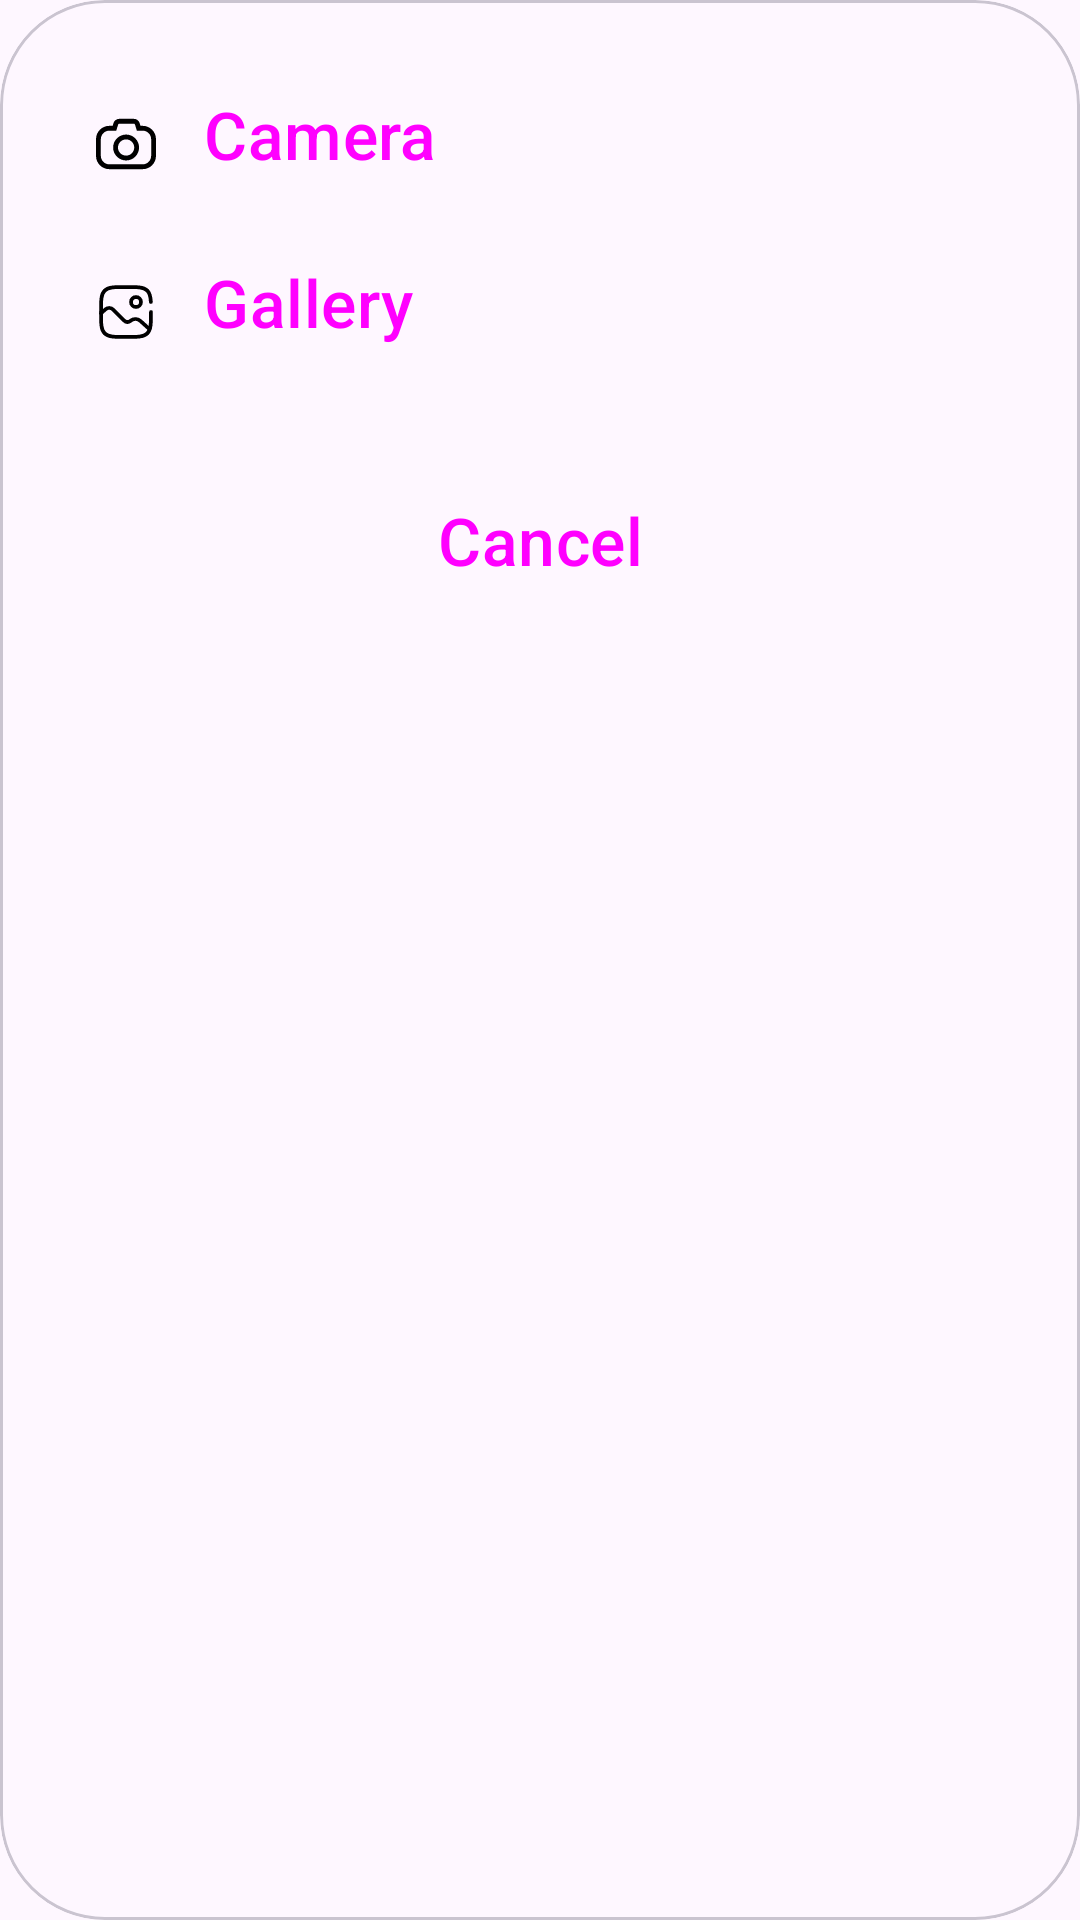

This screen was rendered from an Android layout file. Write that file and the resources it references.
<!-- AndroidManifest.xml: application theme Theme.Notes -->
<!-- res/layout/custom_dialog.xml -->
<?xml version="1.0" encoding="utf-8"?>
<com.google.android.material.card.MaterialCardView xmlns:android="http://schemas.android.com/apk/res/android"
    xmlns:app="http://schemas.android.com/apk/res-auto"
    android:layout_width="match_parent"
    android:layout_height="wrap_content"
    app:cardCornerRadius="35dp"
    app:contentPadding="8dp"
    >

    <androidx.constraintlayout.widget.ConstraintLayout
        android:layout_width="match_parent"
        android:layout_height="wrap_content"
        android:layout_margin="8dp"
        >

        <Button
            android:id="@+id/btn_camera"
            style="@style/TextButtonWithIconStyle"
            android:layout_width="0dp"
            android:layout_height="wrap_content"
            android:drawableLeft="@drawable/ic_camera"
            android:drawablePadding="16dp"
            android:text="@string/camera"
            app:layout_constraintEnd_toEndOf="parent"
            app:layout_constraintStart_toStartOf="parent"
            app:layout_constraintTop_toTopOf="parent"
            />

        <Button
            android:id="@+id/btn_gallery"
            style="@style/TextButtonWithIconStyle"
            android:layout_width="0dp"
            android:layout_height="wrap_content"
            android:drawableLeft="@drawable/ic_gallery"
            android:text="@string/gallery"
            app:layout_constraintEnd_toEndOf="parent"
            app:layout_constraintStart_toStartOf="parent"
            app:layout_constraintTop_toBottomOf="@id/btn_camera"
            />

        <Button
            android:id="@+id/btn_cancel"
            style="@style/Widget.Material3.Button.OutlinedButton"
            android:layout_width="0dp"
            android:layout_height="wrap_content"
            android:layout_marginStart="80dp"
            android:layout_marginTop="140dp"
            android:layout_marginEnd="80dp"
            android:layout_marginBottom="8dp"
            android:text="@string/cancel"
            android:textSize="22sp"
            app:layout_constraintBottom_toBottomOf="parent"
            app:layout_constraintEnd_toEndOf="parent"
            app:layout_constraintStart_toStartOf="parent"
            app:layout_constraintTop_toTopOf="parent"
            app:layout_constraintVertical_bias="1.0" />
    </androidx.constraintlayout.widget.ConstraintLayout>


</com.google.android.material.card.MaterialCardView>
<!-- resources referenced by this layout -->
<resources>
  <!-- drawable ic_camera (drawable) -->
  <vector android:height="20dp" android:viewportHeight="74.207"
      android:viewportWidth="74.207" android:width="20dp" xmlns:android="http://schemas.android.com/apk/res/android">
      <path android:fillColor="#000000" android:pathData="M57.746,14.658h-2.757l-1.021,-3.363c-0.965,-3.178 -3.844,-5.313 -7.164,-5.313H28.801c-3.321,0 -6.201,2.135 -7.165,5.313l-1.021,3.363h-4.153C7.385,14.658 0,22.043 0,31.121v20.642c0,9.077 7.385,16.462 16.462,16.462h41.283c9.077,0 16.462,-7.385 16.462,-16.462V31.121C74.208,22.043 66.823,14.658 57.746,14.658zM68.208,51.762c0,5.769 -4.693,10.462 -10.462,10.462H16.462C10.693,62.223 6,57.53 6,51.762V31.121c0,-5.769 4.693,-10.462 10.462,-10.462h8.603l2.313,-7.621c0.192,-0.631 0.764,-1.055 1.423,-1.055h18.003c0.659,0 1.23,0.424 1.423,1.057l2.314,7.619h7.204c5.769,0 10.462,4.693 10.462,10.462L68.208,51.762L68.208,51.762z"/>
      <path android:fillColor="#000000" android:pathData="M37.228,25.406c-8.844,0 -16.04,7.195 -16.04,16.04c0,8.844 7.195,16.039 16.04,16.039s16.041,-7.195 16.041,-16.039C53.269,32.601 46.073,25.406 37.228,25.406zM37.228,51.486c-5.536,0 -10.04,-4.504 -10.04,-10.039c0,-5.536 4.504,-10.04 10.04,-10.04c5.537,0 10.041,4.504 10.041,10.04C47.269,46.982 42.765,51.486 37.228,51.486z"/>
  </vector>
  <!-- drawable ic_gallery (drawable) -->
  <vector android:height="20dp" android:viewportHeight="24"
      android:viewportWidth="24" android:width="20dp" xmlns:android="http://schemas.android.com/apk/res/android">
      <path android:fillColor="#00000000"
          android:pathData="M16,8m-2,0a2,2 0,1 1,4 0a2,2 0,1 1,-4 0"
          android:strokeColor="@color/black" android:strokeWidth="1.5"/>
      <path android:fillColor="#00000000"
          android:pathData="M2,12.5L3.752,10.967C4.663,10.17 6.036,10.216 6.892,11.072L11.182,15.362C11.869,16.049 12.951,16.143 13.746,15.584L14.045,15.374C15.189,14.57 16.737,14.663 17.777,15.599L21,18.5"
          android:strokeColor="@color/black" android:strokeLineCap="round" android:strokeWidth="1.5"/>
      <path android:fillColor="#00000000"
          android:pathData="M22,12C22,16.714 22,19.071 20.535,20.535C19.071,22 16.714,22 12,22C7.286,22 4.929,22 3.464,20.535C2,19.071 2,16.714 2,12C2,7.286 2,4.929 3.464,3.464C4.929,2 7.286,2 12,2C16.714,2 19.071,2 20.535,3.464C21.509,4.438 21.836,5.807 21.945,8"
          android:strokeColor="@color/black" android:strokeLineCap="round" android:strokeWidth="1.5"/>
  </vector>
  <string name="camera">Camera</string>
  <string name="cancel">Cancel</string>
  <string name="gallery">Gallery</string>
  <style name="TextButtonWithIconStyle" parent="@style/Widget.Material3.Button.TextButton.Icon">
          <item name="android:drawablePadding">16dp</item>
          <item name="android:gravity">start</item>
          <item name="android:textSize">22sp</item>
          <item name="android:layout_marginStart">4dp</item>
          <item name="android:layout_marginTop">8dp</item>
          <item name="android:layout_marginEnd">4dp</item>
      </style>
  <style name="Theme.Notes" parent="Base.Theme.Notes" />
  <color name="black">#FF000000</color>
  <style name="Base.Theme.Notes" parent="Theme.Material3.DayNight.NoActionBar">
          
          
          <item name="android:navigationBarColor">@color/white</item>
          <item name="windowActionModeOverlay">true</item>
      </style>
  <color name="white">#FFFFFFFF</color>
</resources>
